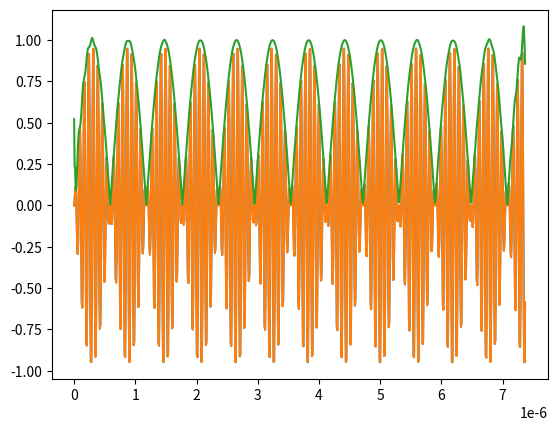

Write the Python code that produced this figure.
import numpy as np
from matplotlib import pyplot as plt
from scipy.signal import hilbert

freq = 13560000
sampling_freq = 135600000

time = [i*1/sampling_freq for i in range(1000)]
sine_wave = [np.sin(2*np.pi*freq*t) for t in time]

side_band_freq = 848000
side_band_sine_wave = [np.sin(2*np.pi*side_band_freq*t) for t in time]

mixed_signal = []
for i in range(len(time)):
    mixed_signal.append(sine_wave[i] * side_band_sine_wave[i])

plt.plot(time, mixed_signal)
plt.show()

hilibert_data = hilbert(mixed_signal)
hilibert_data = np.abs(hilibert_data)

plt.plot(time, mixed_signal)
plt.plot(time, hilibert_data)
plt.show()